Labelled photos from "imagenes", an image-classification folder in jdramirez/UCO_ML_AI. The possible labels are: descuento, personas, product.

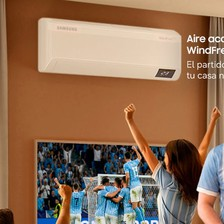
Label: personas

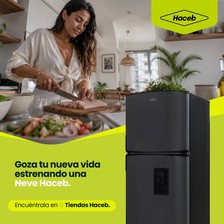
Label: personas

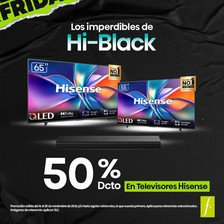
Label: descuento

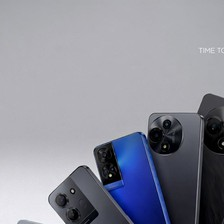
Label: product

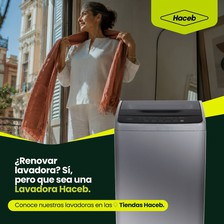
Label: personas

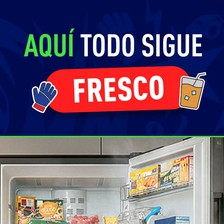
Label: product
